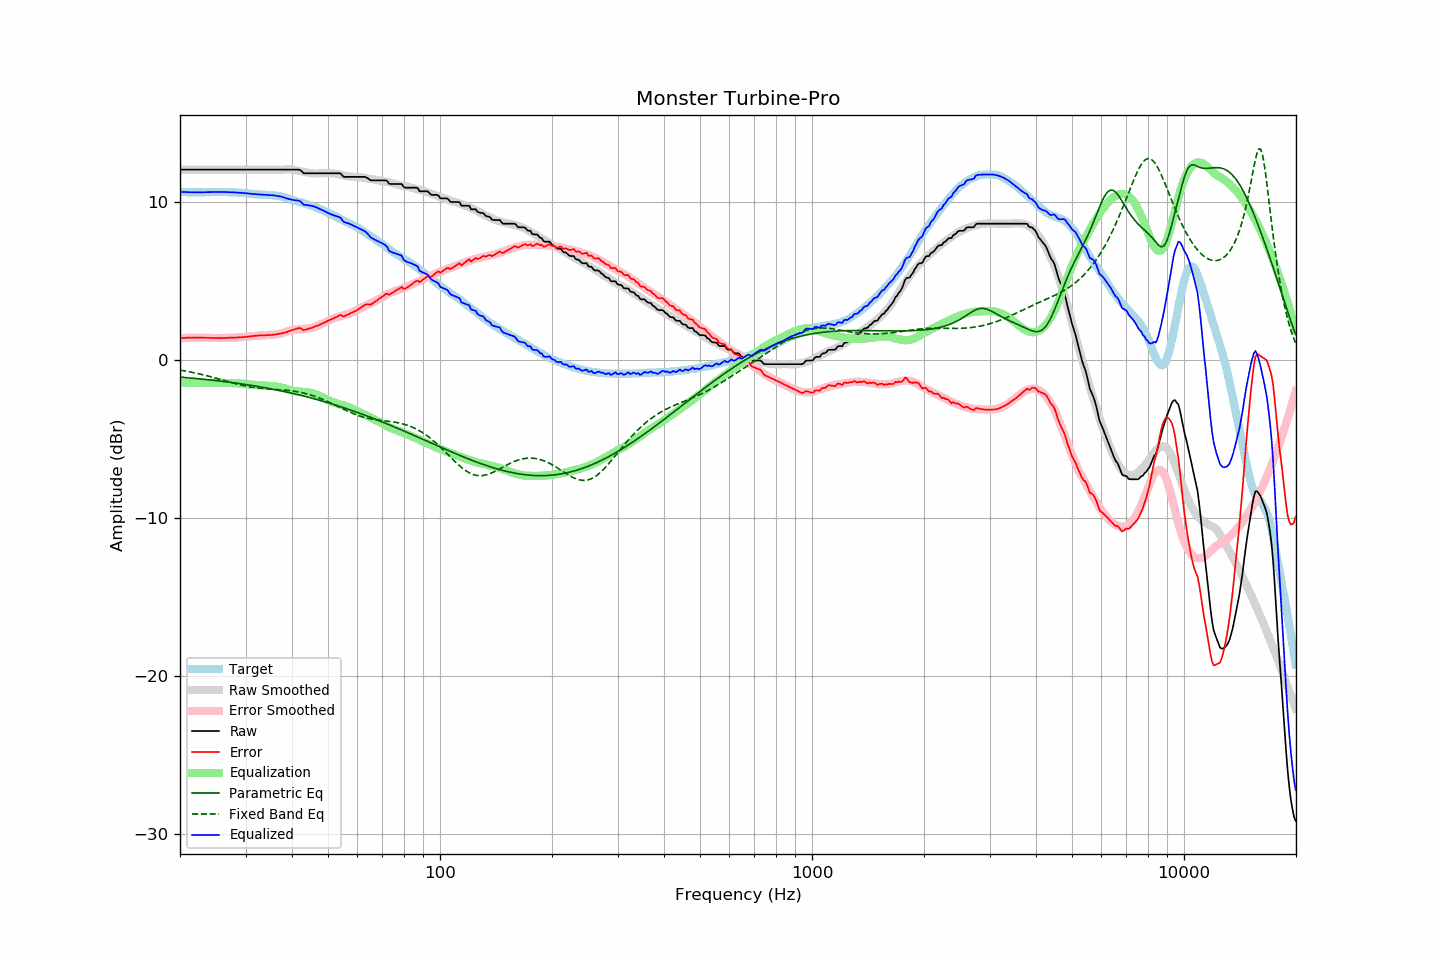

The file beside this chart, header and first rows:
frequency, raw, error, smoothed, error_smoothed, equalization, parametric_eq, fixed_band_eq, equalized_raw, equalized_smoothed, target
20.00, 12.07, 1.40, 12.07, 1.41, -1.41, -1.06, -0.61, 10.67, 10.67, 10.67
20.20, 12.07, 1.41, 12.07, 1.41, -1.41, -1.07, -0.63, 10.66, 10.66, 10.66
20.40, 12.07, 1.41, 12.07, 1.42, -1.42, -1.07, -0.65, 10.66, 10.66, 10.66
20.61, 12.07, 1.41, 12.07, 1.42, -1.42, -1.08, -0.67, 10.65, 10.65, 10.66
20.81, 12.07, 1.44, 12.07, 1.42, -1.42, -1.09, -0.69, 10.65, 10.65, 10.64
21.02, 12.07, 1.44, 12.07, 1.43, -1.43, -1.10, -0.70, 10.65, 10.65, 10.64
21.23, 12.07, 1.44, 12.07, 1.43, -1.43, -1.11, -0.72, 10.64, 10.64, 10.64
21.44, 12.07, 1.43, 12.07, 1.43, -1.43, -1.12, -0.74, 10.64, 10.64, 10.65
21.66, 12.07, 1.44, 12.07, 1.44, -1.44, -1.13, -0.77, 10.64, 10.64, 10.64
21.87, 12.07, 1.43, 12.07, 1.44, -1.44, -1.14, -0.79, 10.64, 10.64, 10.64
22.09, 12.07, 1.44, 12.07, 1.44, -1.44, -1.15, -0.81, 10.64, 10.64, 10.63
22.31, 12.07, 1.43, 12.07, 1.44, -1.44, -1.16, -0.83, 10.64, 10.64, 10.64
22.54, 12.07, 1.44, 12.07, 1.44, -1.44, -1.17, -0.85, 10.64, 10.64, 10.63
22.76, 12.07, 1.43, 12.07, 1.44, -1.44, -1.18, -0.88, 10.64, 10.64, 10.64
22.99, 12.07, 1.44, 12.07, 1.43, -1.43, -1.19, -0.90, 10.64, 10.64, 10.64
23.22, 12.07, 1.44, 12.07, 1.43, -1.43, -1.20, -0.93, 10.64, 10.64, 10.64
23.45, 12.07, 1.43, 12.07, 1.43, -1.43, -1.21, -0.95, 10.64, 10.64, 10.65
23.69, 12.07, 1.43, 12.07, 1.43, -1.43, -1.22, -0.98, 10.65, 10.65, 10.64
23.92, 12.07, 1.43, 12.07, 1.43, -1.43, -1.23, -1.00, 10.65, 10.65, 10.64
24.16, 12.07, 1.42, 12.07, 1.42, -1.42, -1.24, -1.03, 10.65, 10.65, 10.65
24.40, 12.07, 1.41, 12.07, 1.42, -1.42, -1.25, -1.06, 10.65, 10.65, 10.66
24.65, 12.07, 1.42, 12.07, 1.42, -1.42, -1.26, -1.09, 10.66, 10.66, 10.66
24.89, 12.07, 1.42, 12.07, 1.42, -1.42, -1.27, -1.12, 10.66, 10.66, 10.66
25.14, 12.07, 1.42, 12.07, 1.42, -1.42, -1.28, -1.14, 10.66, 10.66, 10.66
25.39, 12.07, 1.41, 12.07, 1.42, -1.42, -1.30, -1.17, 10.66, 10.66, 10.66
25.65, 12.07, 1.41, 12.07, 1.42, -1.42, -1.31, -1.20, 10.66, 10.66, 10.66
25.91, 12.07, 1.42, 12.07, 1.42, -1.42, -1.32, -1.23, 10.66, 10.66, 10.65
26.16, 12.07, 1.42, 12.07, 1.42, -1.42, -1.33, -1.26, 10.65, 10.65, 10.66
26.43, 12.07, 1.42, 12.07, 1.42, -1.42, -1.35, -1.29, 10.65, 10.65, 10.66
26.69, 12.07, 1.42, 12.07, 1.42, -1.42, -1.36, -1.32, 10.65, 10.65, 10.65
26.96, 12.07, 1.43, 12.07, 1.43, -1.43, -1.37, -1.35, 10.65, 10.65, 10.64
27.23, 12.07, 1.44, 12.07, 1.43, -1.43, -1.38, -1.38, 10.64, 10.64, 10.64
27.50, 12.07, 1.44, 12.07, 1.43, -1.43, -1.40, -1.41, 10.64, 10.64, 10.64
27.77, 12.07, 1.43, 12.07, 1.44, -1.44, -1.41, -1.43, 10.64, 10.64, 10.64
28.05, 12.07, 1.44, 12.07, 1.44, -1.44, -1.43, -1.46, 10.63, 10.63, 10.63
28.33, 12.07, 1.45, 12.07, 1.45, -1.45, -1.44, -1.49, 10.63, 10.63, 10.63
28.62, 12.07, 1.46, 12.07, 1.45, -1.45, -1.45, -1.51, 10.62, 10.62, 10.62
28.90, 12.07, 1.45, 12.07, 1.46, -1.46, -1.47, -1.54, 10.61, 10.61, 10.62
29.19, 12.07, 1.46, 12.07, 1.47, -1.47, -1.48, -1.56, 10.61, 10.61, 10.61
29.48, 12.07, 1.48, 12.07, 1.48, -1.48, -1.50, -1.59, 10.60, 10.60, 10.60
29.78, 12.07, 1.48, 12.07, 1.48, -1.48, -1.51, -1.61, 10.59, 10.59, 10.59
30.08, 12.07, 1.48, 12.07, 1.49, -1.49, -1.53, -1.63, 10.58, 10.58, 10.59
30.38, 12.07, 1.51, 12.07, 1.50, -1.50, -1.54, -1.65, 10.57, 10.57, 10.57
30.68, 12.07, 1.51, 12.07, 1.52, -1.52, -1.56, -1.67, 10.56, 10.56, 10.56
30.99, 12.07, 1.53, 12.07, 1.53, -1.53, -1.58, -1.69, 10.55, 10.55, 10.55
31.30, 12.07, 1.54, 12.07, 1.54, -1.54, -1.59, -1.70, 10.54, 10.54, 10.53
31.61, 12.07, 1.54, 12.07, 1.55, -1.55, -1.61, -1.72, 10.53, 10.53, 10.53
31.93, 12.07, 1.57, 12.07, 1.55, -1.55, -1.63, -1.73, 10.52, 10.52, 10.51
32.24, 12.07, 1.56, 12.07, 1.56, -1.56, -1.64, -1.74, 10.51, 10.51, 10.51
32.57, 12.07, 1.58, 12.07, 1.57, -1.57, -1.66, -1.76, 10.50, 10.50, 10.50
32.89, 12.07, 1.58, 12.07, 1.58, -1.58, -1.68, -1.77, 10.50, 10.50, 10.49
33.22, 12.07, 1.59, 12.07, 1.58, -1.58, -1.69, -1.78, 10.49, 10.49, 10.49
33.55, 12.07, 1.59, 12.07, 1.59, -1.59, -1.71, -1.78, 10.49, 10.49, 10.48
33.89, 12.07, 1.59, 12.07, 1.59, -1.59, -1.73, -1.79, 10.48, 10.48, 10.49
34.23, 12.07, 1.60, 12.07, 1.60, -1.60, -1.75, -1.80, 10.48, 10.48, 10.47
34.57, 12.07, 1.60, 12.07, 1.60, -1.60, -1.77, -1.81, 10.47, 10.47, 10.47
34.92, 12.07, 1.61, 12.07, 1.61, -1.61, -1.79, -1.81, 10.46, 10.46, 10.47
35.27, 12.07, 1.60, 12.07, 1.62, -1.62, -1.81, -1.82, 10.46, 10.46, 10.47
35.62, 12.07, 1.63, 12.07, 1.63, -1.63, -1.83, -1.82, 10.45, 10.45, 10.44
35.97, 12.07, 1.64, 12.07, 1.64, -1.64, -1.85, -1.83, 10.43, 10.43, 10.44
... 635 more rows
